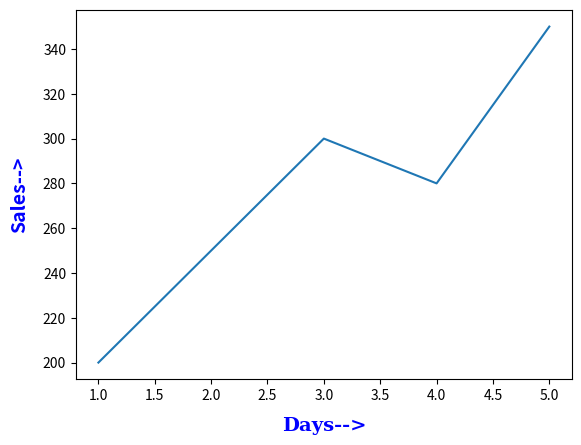

Write Python code to recreate this figure.
'''
- plt.xlabel() and plt.ylabel() :
    These two functions are used to label the axes of your plot,
    making it clear what the X-axis and Y-axis values represent.

🔹 Customization Options
    You can style the labels just like titles:

    plt.xlabel("Time (s)", fontsize=14, fontfamily="serif", color="blue", fontweight="bold", labelpad=10)
    plt.ylabel("Distance (m)", fontsize=14, fontfamily="serif", color="green", fontweight="bold", labelpad=10)
     
    fontsize → Size of text
    fontfamily → Change text style. Common families: "serif", "sans-serif", "monospace"
    color → Text color
    fontweight → "bold", "normal", "light"
    labelpad → Extra spacing between label and axis


'''
import matplotlib.pyplot as plt

days = [1, 2, 3, 4, 5]
sales = [200, 250, 300, 280, 350]

plt.plot(days, sales)

plt.xlabel("Days-->", fontsize='14',fontfamily="serif", color='b',fontweight='bold', labelpad=10)
plt.ylabel("Sales-->", fontsize='14',fontfamily="sans-serif", color='b',fontweight='bold', labelpad=10)

plt.show()
